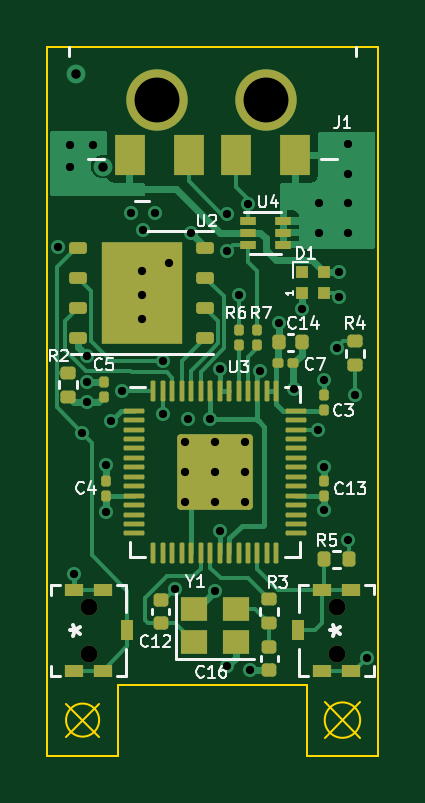
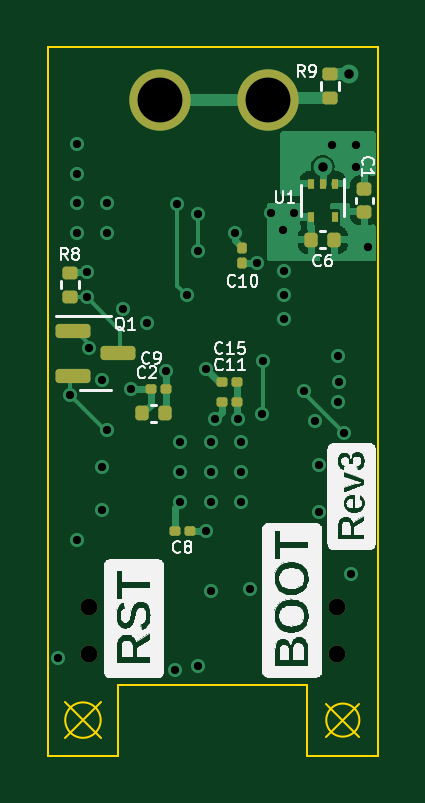
Circuit board: 11 layer files. Board 14.0 x 30.0 mm.
- bottom_copper: pico_ducky_pcb-B_Cu.gbl (17256 bytes)
- bottom_mask: pico_ducky_pcb-B_Mask.gbs (2948 bytes)
- paste: pico_ducky_pcb-B_Paste.gbp (2751 bytes)
- bottom_silk: pico_ducky_pcb-B_Silkscreen.gbo (63701 bytes)
- outline: pico_ducky_pcb-Edge_Cuts.gm1 (1307 bytes)
- top_copper: pico_ducky_pcb-F_Cu.gtl (22300 bytes)
- top_mask: pico_ducky_pcb-F_Mask.gts (5887 bytes)
- paste: pico_ducky_pcb-F_Paste.gtp (5906 bytes)
- top_silk: pico_ducky_pcb-F_Silkscreen.gto (20968 bytes)
- drill: pico_ducky_pcb-NPTH.drl (416 bytes)
- drill: pico_ducky_pcb-PTH.drl (1468 bytes)

=== bottom_copper: pico_ducky_pcb-B_Cu.gbl (17256 bytes, source omitted) ===
=== bottom_mask: pico_ducky_pcb-B_Mask.gbs (2948 bytes, source withheld) ===
=== paste: pico_ducky_pcb-B_Paste.gbp (2751 bytes, source withheld) ===
=== bottom_silk: pico_ducky_pcb-B_Silkscreen.gbo (63701 bytes, source omitted) ===
=== outline: pico_ducky_pcb-Edge_Cuts.gm1 ===
G04 #@! TF.GenerationSoftware,KiCad,Pcbnew,(6.0.5-0)*
G04 #@! TF.CreationDate,2022-09-21T23:51:35-04:00*
G04 #@! TF.ProjectId,pico_ducky_pcb,7069636f-5f64-4756-936b-795f7063622e,rev?*
G04 #@! TF.SameCoordinates,Original*
G04 #@! TF.FileFunction,Profile,NP*
%FSLAX46Y46*%
G04 Gerber Fmt 4.6, Leading zero omitted, Abs format (unit mm)*
G04 Created by KiCad (PCBNEW (6.0.5-0)) date 2022-09-21 23:51:35*
%MOMM*%
%LPD*%
G01*
G04 APERTURE LIST*
G04 #@! TA.AperFunction,Profile*
%ADD10C,0.100000*%
G04 #@! TD*
G04 APERTURE END LIST*
D10*
X80000000Y-70000000D02*
X81500000Y-70000000D01*
X91000000Y-67000000D02*
X91000000Y-70000000D01*
X80000000Y-40000000D02*
X80000000Y-70000000D01*
X81500000Y-70000000D02*
X83000000Y-70000000D01*
X83000000Y-67000000D02*
X91000000Y-67000000D01*
X91000000Y-70000000D02*
X94000000Y-70000000D01*
X94000000Y-40000000D02*
X80000000Y-40000000D01*
X83000000Y-70000000D02*
X83000000Y-67000000D01*
X94000000Y-70000000D02*
X94000000Y-40000000D01*
X82200000Y-68500000D02*
G75*
G03*
X82200000Y-68500000I-700000J0D01*
G01*
X80800000Y-67800000D02*
X82200000Y-69200000D01*
X80800000Y-69200000D02*
X82200000Y-67800000D01*
X93250000Y-68500000D02*
G75*
G03*
X93250000Y-68500000I-750000J0D01*
G01*
X91750000Y-67750000D02*
X93250000Y-69250000D01*
X91750000Y-69250000D02*
X93250000Y-67750000D01*
M02*

=== top_copper: pico_ducky_pcb-F_Cu.gtl (22300 bytes, source omitted) ===
=== top_mask: pico_ducky_pcb-F_Mask.gts ===
G04 #@! TF.GenerationSoftware,KiCad,Pcbnew,(6.0.5-0)*
G04 #@! TF.CreationDate,2022-09-21T23:51:35-04:00*
G04 #@! TF.ProjectId,pico_ducky_pcb,7069636f-5f64-4756-936b-795f7063622e,rev?*
G04 #@! TF.SameCoordinates,Original*
G04 #@! TF.FileFunction,Soldermask,Top*
G04 #@! TF.FilePolarity,Negative*
%FSLAX46Y46*%
G04 Gerber Fmt 4.6, Leading zero omitted, Abs format (unit mm)*
G04 Created by KiCad (PCBNEW (6.0.5-0)) date 2022-09-21 23:51:35*
%MOMM*%
%LPD*%
G01*
G04 APERTURE LIST*
G04 Aperture macros list*
%AMRoundRect*
0 Rectangle with rounded corners*
0 $1 Rounding radius*
0 $2 $3 $4 $5 $6 $7 $8 $9 X,Y pos of 4 corners*
0 Add a 4 corners polygon primitive as box body*
4,1,4,$2,$3,$4,$5,$6,$7,$8,$9,$2,$3,0*
0 Add four circle primitives for the rounded corners*
1,1,$1+$1,$2,$3*
1,1,$1+$1,$4,$5*
1,1,$1+$1,$6,$7*
1,1,$1+$1,$8,$9*
0 Add four rect primitives between the rounded corners*
20,1,$1+$1,$2,$3,$4,$5,0*
20,1,$1+$1,$4,$5,$6,$7,0*
20,1,$1+$1,$6,$7,$8,$9,0*
20,1,$1+$1,$8,$9,$2,$3,0*%
G04 Aperture macros list end*
%ADD10RoundRect,0.100000X-0.100000X0.130000X-0.100000X-0.130000X0.100000X-0.130000X0.100000X0.130000X0*%
%ADD11C,0.711200*%
%ADD12R,0.812800X0.508000*%
%ADD13R,0.508000X0.889000*%
%ADD14R,0.500000X0.500000*%
%ADD15RoundRect,0.125000X-0.250000X-0.125000X0.250000X-0.125000X0.250000X0.125000X-0.250000X0.125000X0*%
%ADD16R,3.400000X4.300000*%
%ADD17RoundRect,0.100000X0.100000X-0.130000X0.100000X0.130000X-0.100000X0.130000X-0.100000X-0.130000X0*%
%ADD18RoundRect,0.100000X0.130000X0.100000X-0.130000X0.100000X-0.130000X-0.100000X0.130000X-0.100000X0*%
%ADD19R,1.150000X1.000000*%
%ADD20R,0.700000X0.340000*%
%ADD21RoundRect,0.140000X0.170000X-0.140000X0.170000X0.140000X-0.170000X0.140000X-0.170000X-0.140000X0*%
%ADD22RoundRect,0.050000X-0.387500X-0.050000X0.387500X-0.050000X0.387500X0.050000X-0.387500X0.050000X0*%
%ADD23RoundRect,0.050000X-0.050000X-0.387500X0.050000X-0.387500X0.050000X0.387500X-0.050000X0.387500X0*%
%ADD24RoundRect,0.144000X-1.456000X-1.456000X1.456000X-1.456000X1.456000X1.456000X-1.456000X1.456000X0*%
%ADD25RoundRect,0.135000X0.135000X0.185000X-0.135000X0.185000X-0.135000X-0.185000X0.135000X-0.185000X0*%
%ADD26RoundRect,0.135000X0.185000X-0.135000X0.185000X0.135000X-0.185000X0.135000X-0.185000X-0.135000X0*%
%ADD27RoundRect,0.140000X-0.170000X0.140000X-0.170000X-0.140000X0.170000X-0.140000X0.170000X0.140000X0*%
%ADD28RoundRect,0.135000X-0.185000X0.135000X-0.185000X-0.135000X0.185000X-0.135000X0.185000X0.135000X0*%
%ADD29RoundRect,0.140000X0.140000X0.170000X-0.140000X0.170000X-0.140000X-0.170000X0.140000X-0.170000X0*%
%ADD30R,1.300000X1.700000*%
%ADD31C,2.600000*%
G04 APERTURE END LIST*
D10*
X91700000Y-54750000D03*
X91700000Y-55390000D03*
D11*
X81750000Y-63699999D03*
X81750000Y-65700001D03*
D12*
X81150001Y-62999998D03*
D13*
X83399999Y-64700000D03*
D12*
X81150001Y-66400002D03*
X82349999Y-66400002D03*
X82349999Y-62999998D03*
D14*
X90800000Y-50420000D03*
X91700000Y-50420000D03*
X91700000Y-49520000D03*
X90800000Y-49520000D03*
D15*
X81300000Y-48495000D03*
X81300000Y-49765000D03*
X81300000Y-51035000D03*
X81300000Y-52305000D03*
X86700000Y-52305000D03*
X86700000Y-51035000D03*
X86700000Y-49765000D03*
X86700000Y-48495000D03*
D16*
X84000000Y-50400000D03*
D17*
X88900000Y-52620000D03*
X88900000Y-51980000D03*
D18*
X90420000Y-53400000D03*
X89780000Y-53400000D03*
D19*
X86225000Y-65200000D03*
X87975000Y-65200000D03*
X87975000Y-63800000D03*
X86225000Y-63800000D03*
D20*
X88500000Y-47370000D03*
X88500000Y-47870000D03*
X88500000Y-48370000D03*
X90000000Y-48370000D03*
X90000000Y-47870000D03*
X90000000Y-47370000D03*
D10*
X82400000Y-54180000D03*
X82400000Y-54820000D03*
X82495000Y-58365000D03*
X82495000Y-59005000D03*
D21*
X89400000Y-66380000D03*
X89400000Y-65420000D03*
D22*
X83662500Y-55400000D03*
X83662500Y-55800000D03*
X83662500Y-56200000D03*
X83662500Y-56600000D03*
X83662500Y-57000000D03*
X83662500Y-57400000D03*
X83662500Y-57800000D03*
X83662500Y-58200000D03*
X83662500Y-58600000D03*
X83662500Y-59000000D03*
X83662500Y-59400000D03*
X83662500Y-59800000D03*
X83662500Y-60200000D03*
X83662500Y-60600000D03*
D23*
X84500000Y-61437500D03*
X84900000Y-61437500D03*
X85300000Y-61437500D03*
X85700000Y-61437500D03*
X86100000Y-61437500D03*
X86500000Y-61437500D03*
X86900000Y-61437500D03*
X87300000Y-61437500D03*
X87700000Y-61437500D03*
X88100000Y-61437500D03*
X88500000Y-61437500D03*
X88900000Y-61437500D03*
X89300000Y-61437500D03*
X89700000Y-61437500D03*
D22*
X90537500Y-60600000D03*
X90537500Y-60200000D03*
X90537500Y-59800000D03*
X90537500Y-59400000D03*
X90537500Y-59000000D03*
X90537500Y-58600000D03*
X90537500Y-58200000D03*
X90537500Y-57800000D03*
X90537500Y-57400000D03*
X90537500Y-57000000D03*
X90537500Y-56600000D03*
X90537500Y-56200000D03*
X90537500Y-55800000D03*
X90537500Y-55400000D03*
D23*
X89700000Y-54562500D03*
X89300000Y-54562500D03*
X88900000Y-54562500D03*
X88500000Y-54562500D03*
X88100000Y-54562500D03*
X87700000Y-54562500D03*
X87300000Y-54562500D03*
X86900000Y-54562500D03*
X86500000Y-54562500D03*
X86100000Y-54562500D03*
X85700000Y-54562500D03*
X85300000Y-54562500D03*
X84900000Y-54562500D03*
X84500000Y-54562500D03*
D24*
X87100000Y-58000000D03*
D11*
X92250000Y-63699999D03*
X92250000Y-65700001D03*
D12*
X92849999Y-66400002D03*
X91650001Y-62999998D03*
X92849999Y-62999998D03*
D13*
X90600001Y-64700000D03*
D12*
X91650001Y-66400002D03*
D25*
X92760000Y-61700000D03*
X91740000Y-61700000D03*
D26*
X89400000Y-64410000D03*
X89400000Y-63390000D03*
D10*
X91700000Y-58380000D03*
X91700000Y-59020000D03*
D27*
X84800000Y-63420000D03*
X84800000Y-64380000D03*
D17*
X88100000Y-52620000D03*
X88100000Y-51980000D03*
D28*
X93050000Y-52460000D03*
X93050000Y-53480000D03*
D29*
X90780000Y-52500000D03*
X89820000Y-52500000D03*
D28*
X80900000Y-53790000D03*
X80900000Y-54810000D03*
D30*
X83500000Y-44595000D03*
X86000000Y-44595000D03*
X88000000Y-44595000D03*
X90500000Y-44595000D03*
D31*
X89250000Y-42245000D03*
X84650000Y-42245000D03*
M02*

=== paste: pico_ducky_pcb-F_Paste.gtp ===
G04 #@! TF.GenerationSoftware,KiCad,Pcbnew,(6.0.5-0)*
G04 #@! TF.CreationDate,2022-09-21T23:51:35-04:00*
G04 #@! TF.ProjectId,pico_ducky_pcb,7069636f-5f64-4756-936b-795f7063622e,rev?*
G04 #@! TF.SameCoordinates,Original*
G04 #@! TF.FileFunction,Paste,Top*
G04 #@! TF.FilePolarity,Positive*
%FSLAX46Y46*%
G04 Gerber Fmt 4.6, Leading zero omitted, Abs format (unit mm)*
G04 Created by KiCad (PCBNEW (6.0.5-0)) date 2022-09-21 23:51:35*
%MOMM*%
%LPD*%
G01*
G04 APERTURE LIST*
G04 Aperture macros list*
%AMRoundRect*
0 Rectangle with rounded corners*
0 $1 Rounding radius*
0 $2 $3 $4 $5 $6 $7 $8 $9 X,Y pos of 4 corners*
0 Add a 4 corners polygon primitive as box body*
4,1,4,$2,$3,$4,$5,$6,$7,$8,$9,$2,$3,0*
0 Add four circle primitives for the rounded corners*
1,1,$1+$1,$2,$3*
1,1,$1+$1,$4,$5*
1,1,$1+$1,$6,$7*
1,1,$1+$1,$8,$9*
0 Add four rect primitives between the rounded corners*
20,1,$1+$1,$2,$3,$4,$5,0*
20,1,$1+$1,$4,$5,$6,$7,0*
20,1,$1+$1,$6,$7,$8,$9,0*
20,1,$1+$1,$8,$9,$2,$3,0*%
G04 Aperture macros list end*
%ADD10RoundRect,0.079500X-0.100500X0.079500X-0.100500X-0.079500X0.100500X-0.079500X0.100500X0.079500X0*%
%ADD11R,0.812800X0.508000*%
%ADD12R,0.508000X0.889000*%
%ADD13R,0.500000X0.500000*%
%ADD14RoundRect,0.250000X-0.435000X-0.615000X0.435000X-0.615000X0.435000X0.615000X-0.435000X0.615000X0*%
%ADD15RoundRect,0.125000X-0.250000X-0.125000X0.250000X-0.125000X0.250000X0.125000X-0.250000X0.125000X0*%
%ADD16RoundRect,0.079500X0.100500X-0.079500X0.100500X0.079500X-0.100500X0.079500X-0.100500X-0.079500X0*%
%ADD17RoundRect,0.079500X0.079500X0.100500X-0.079500X0.100500X-0.079500X-0.100500X0.079500X-0.100500X0*%
%ADD18R,1.150000X1.000000*%
%ADD19R,0.700000X0.340000*%
%ADD20RoundRect,0.140000X0.170000X-0.140000X0.170000X0.140000X-0.170000X0.140000X-0.170000X-0.140000X0*%
%ADD21RoundRect,0.250000X-0.292217X-0.292217X0.292217X-0.292217X0.292217X0.292217X-0.292217X0.292217X0*%
%ADD22RoundRect,0.050000X-0.387500X-0.050000X0.387500X-0.050000X0.387500X0.050000X-0.387500X0.050000X0*%
%ADD23RoundRect,0.050000X-0.050000X-0.387500X0.050000X-0.387500X0.050000X0.387500X-0.050000X0.387500X0*%
%ADD24RoundRect,0.135000X0.135000X0.185000X-0.135000X0.185000X-0.135000X-0.185000X0.135000X-0.185000X0*%
%ADD25RoundRect,0.135000X0.185000X-0.135000X0.185000X0.135000X-0.185000X0.135000X-0.185000X-0.135000X0*%
%ADD26RoundRect,0.140000X-0.170000X0.140000X-0.170000X-0.140000X0.170000X-0.140000X0.170000X0.140000X0*%
%ADD27RoundRect,0.135000X-0.185000X0.135000X-0.185000X-0.135000X0.185000X-0.135000X0.185000X0.135000X0*%
%ADD28RoundRect,0.140000X0.140000X0.170000X-0.140000X0.170000X-0.140000X-0.170000X0.140000X-0.170000X0*%
%ADD29R,1.300000X1.700000*%
G04 APERTURE END LIST*
D10*
X91700000Y-54725000D03*
X91700000Y-55415000D03*
D11*
X81150001Y-62999998D03*
D12*
X83399999Y-64700000D03*
D11*
X81150001Y-66400002D03*
X82349999Y-66400002D03*
X82349999Y-62999998D03*
D13*
X90800000Y-50420000D03*
X91700000Y-50420000D03*
X91700000Y-49520000D03*
X90800000Y-49520000D03*
D14*
X83150000Y-49325000D03*
X84850000Y-49325000D03*
X84850000Y-51475000D03*
X83150000Y-51475000D03*
D15*
X81300000Y-48495000D03*
X81300000Y-49765000D03*
X81300000Y-51035000D03*
X81300000Y-52305000D03*
X86700000Y-52305000D03*
X86700000Y-51035000D03*
X86700000Y-49765000D03*
X86700000Y-48495000D03*
D16*
X88900000Y-51955000D03*
X88900000Y-52645000D03*
D17*
X90445000Y-53400000D03*
X89755000Y-53400000D03*
D18*
X86225000Y-65200000D03*
X87975000Y-65200000D03*
X87975000Y-63800000D03*
X86225000Y-63800000D03*
D19*
X88500000Y-47370000D03*
X88500000Y-47870000D03*
X88500000Y-48370000D03*
X90000000Y-48370000D03*
X90000000Y-47870000D03*
X90000000Y-47370000D03*
D10*
X82400000Y-54155000D03*
X82400000Y-54845000D03*
X82495000Y-58340000D03*
X82495000Y-59030000D03*
D20*
X89400000Y-66380000D03*
X89400000Y-65420000D03*
D21*
X87737500Y-58637500D03*
X87737500Y-57362500D03*
X86462500Y-57362500D03*
X86462500Y-58637500D03*
D22*
X83662500Y-55400000D03*
X83662500Y-55800000D03*
X83662500Y-56200000D03*
X83662500Y-56600000D03*
X83662500Y-57000000D03*
X83662500Y-57400000D03*
X83662500Y-57800000D03*
X83662500Y-58200000D03*
X83662500Y-58600000D03*
X83662500Y-59000000D03*
X83662500Y-59400000D03*
X83662500Y-59800000D03*
X83662500Y-60200000D03*
X83662500Y-60600000D03*
D23*
X84500000Y-61437500D03*
X84900000Y-61437500D03*
X85300000Y-61437500D03*
X85700000Y-61437500D03*
X86100000Y-61437500D03*
X86500000Y-61437500D03*
X86900000Y-61437500D03*
X87300000Y-61437500D03*
X87700000Y-61437500D03*
X88100000Y-61437500D03*
X88500000Y-61437500D03*
X88900000Y-61437500D03*
X89300000Y-61437500D03*
X89700000Y-61437500D03*
D22*
X90537500Y-60600000D03*
X90537500Y-60200000D03*
X90537500Y-59800000D03*
X90537500Y-59400000D03*
X90537500Y-59000000D03*
X90537500Y-58600000D03*
X90537500Y-58200000D03*
X90537500Y-57800000D03*
X90537500Y-57400000D03*
X90537500Y-57000000D03*
X90537500Y-56600000D03*
X90537500Y-56200000D03*
X90537500Y-55800000D03*
X90537500Y-55400000D03*
D23*
X89700000Y-54562500D03*
X89300000Y-54562500D03*
X88900000Y-54562500D03*
X88500000Y-54562500D03*
X88100000Y-54562500D03*
X87700000Y-54562500D03*
X87300000Y-54562500D03*
X86900000Y-54562500D03*
X86500000Y-54562500D03*
X86100000Y-54562500D03*
X85700000Y-54562500D03*
X85300000Y-54562500D03*
X84900000Y-54562500D03*
X84500000Y-54562500D03*
D11*
X92849999Y-66400002D03*
X91650001Y-62999998D03*
X92849999Y-62999998D03*
D12*
X90600001Y-64700000D03*
D11*
X91650001Y-66400002D03*
D24*
X92760000Y-61700000D03*
X91740000Y-61700000D03*
D25*
X89400000Y-64410000D03*
X89400000Y-63390000D03*
D10*
X91700000Y-59045000D03*
X91700000Y-58355000D03*
D26*
X84800000Y-63420000D03*
X84800000Y-64380000D03*
D16*
X88100000Y-51955000D03*
X88100000Y-52645000D03*
D27*
X93050000Y-52460000D03*
X93050000Y-53480000D03*
D28*
X90780000Y-52500000D03*
X89820000Y-52500000D03*
D27*
X80900000Y-53790000D03*
X80900000Y-54810000D03*
D29*
X83500000Y-44595000D03*
X86000000Y-44595000D03*
X88000000Y-44595000D03*
X90500000Y-44595000D03*
M02*

=== top_silk: pico_ducky_pcb-F_Silkscreen.gto (20968 bytes, source omitted) ===
=== drill: pico_ducky_pcb-NPTH.drl ===
M48
; DRILL file {KiCad (6.0.5-0)} date Wednesday, September 21, 2022 at 11:51:37 pm
; FORMAT={-:-/ absolute / metric / decimal}
; #@! TF.CreationDate,2022-09-21T23:51:37-04:00
; #@! TF.GenerationSoftware,Kicad,Pcbnew,(6.0.5-0)
; #@! TF.FileFunction,NonPlated,1,4,NPTH
FMAT,2
METRIC
; #@! TA.AperFunction,NonPlated,NPTH,ComponentDrill
T1C0.711
%
G90
G05
T1
X81.75Y-63.7
X81.75Y-65.7
X92.25Y-63.7
X92.25Y-65.7
T0
M30

=== drill: pico_ducky_pcb-PTH.drl ===
M48
; DRILL file {KiCad (6.0.5-0)} date Wednesday, September 21, 2022 at 11:51:37 pm
; FORMAT={-:-/ absolute / metric / decimal}
; #@! TF.CreationDate,2022-09-21T23:51:37-04:00
; #@! TF.GenerationSoftware,Kicad,Pcbnew,(6.0.5-0)
; #@! TF.FileFunction,Plated,1,4,PTH
FMAT,2
METRIC
; #@! TA.AperFunction,Plated,PTH,ViaDrill
T1C0.350
; #@! TA.AperFunction,Plated,PTH,ComponentDrill
T2C0.350
; #@! TA.AperFunction,Plated,PTH,ViaDrill
T3C0.400
; #@! TA.AperFunction,Plated,PTH,ComponentDrill
T4C1.900
%
G90
G05
T1
X80.44Y-48.48
X80.95Y-44.17
X80.95Y-45.07
X81.15Y-62.335
X81.468Y-56.328
X81.68Y-54.18
X81.7Y-53.1
X81.7Y-55.05
X81.95Y-44.17
X82.495Y-57.685
X82.495Y-59.695
X82.695Y-55.835
X83.16Y-54.56
X83.55Y-47.02
X84.0Y-49.5
X84.0Y-50.5
X84.0Y-51.5
X84.05Y-47.77
X84.55Y-47.02
X84.891Y-53.301
X84.9Y-55.55
X85.15Y-49.13
X85.42Y-62.96
X85.95Y-55.75
X86.08Y-47.87
X86.9Y-55.75
X87.1Y-63.03
X87.3Y-53.65
X87.3Y-60.5
X87.61Y-47.07
X87.61Y-48.62
X87.625Y-66.205
X88.1Y-50.51
X88.5Y-46.66
X88.585Y-66.38
X89.0Y-53.7
X89.8Y-51.7
X90.45Y-54.47
X90.8Y-51.08
X91.48Y-56.2
X91.5Y-46.62
X91.5Y-47.87
X91.7Y-54.11
X91.7Y-57.8
X91.7Y-59.6
X92.25Y-52.73
X92.35Y-49.52
X92.35Y-50.57
X92.75Y-44.12
X92.75Y-45.37
X92.75Y-46.62
X92.75Y-47.87
X92.75Y-60.87
X93.05Y-54.72
X93.55Y-65.86
T2
X85.825Y-56.725
X85.825Y-58.0
X85.825Y-59.275
X87.1Y-56.725
X87.1Y-58.0
X87.1Y-59.275
X88.375Y-56.725
X88.375Y-58.0
X88.375Y-59.275
T3
X81.22Y-41.15
X82.35Y-45.07
T4
X84.65Y-42.245
X89.25Y-42.245
T0
M30

